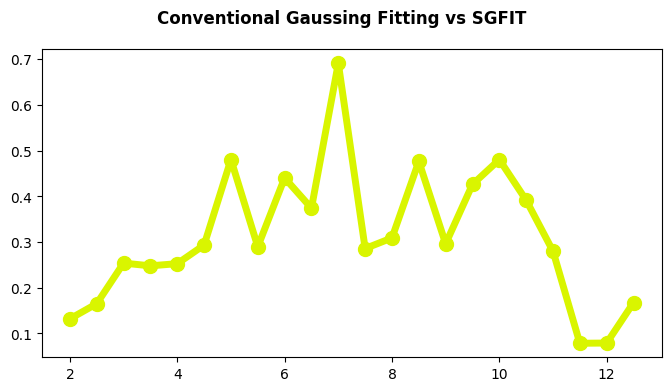

The matplotlib source for this figure: (Note: this script raises an exception after producing the figure.)
%matplotlib inline

import matplotlib
import numpy as np

matplotlib.rcParams['font.family'] = 'serif'
matplotlib.rcParams['font.serif'] = ['Arial']
matplotlib.rcParams['font.sans-serif'] = ['System Font', 'Verdana', 'Arial']
matplotlib.rcParams['figure.figsize'] = (8, 4)   # Change the size of plots
matplotlib.rcParams['figure.dpi'] = 108

def sgfit(x, y, va=None):
    if va is None:
        # Normal Gaussian fitting
        sum_x = np.sum(x)
        sum_x2 = np.sum(x ** 2)
        sum_x3 = np.sum(x ** 3)
        sum_x4 = np.sum(x ** 4)
        M = np.matrix([[len(x), sum_x, sum_x2], [sum_x, sum_x2, sum_x3], [sum_x2, sum_x3, sum_x4]])
        B = np.matrix([[np.sum(np.log(y))], [np.sum(np.multiply(x, np.log(y)))], [np.sum(np.multiply(x ** 2, np.log(y)))]])
        d = np.linalg.solve(M, B)
        a = d.item(0)
        b = d.item(1)
        c = d.item(2)

        A = np.exp(a - b ** 2 / (4 * c))
        mu = -b / (2 * c)
        if c > 0:
            # Failed
            sig = 1.0e-7
        else:
            sig = np.sqrt(-1 / (2 * c))
    else:
        # Normalize the x-values to [-pi, pi]
        omega = x / va * np.pi
        
        # Complex-plane representation
        c = np.multiply([max(0, x) for x in y], np.exp(1j * omega))
        
        # Angle of the sum of the vectors
        mu = np.angle(np.sum(c))
        
        # Shift the x-axis
        d = c * np.exp(-1j * mu)
        
        # New x-axis
        x = np.angle(d) / np.pi * va;
        
        sum_x2 = np.sum(np.abs(x) ** 2)
        sum_x4 = np.sum(np.abs(x) ** 4)
        a = len(x); b = c = sum_x2; d = sum_x4
        M = 1.0 / (a * d - b * c) * np.array([[d, -b], [-c, a]])
        B = np.array([np.sum(np.log(y)), np.sum(np.multiply(x ** 2, np.log(y)))])
        d = np.matmul(M, B)

        A = np.exp(d[0])
        mu = mu / np.pi * va
        sig = np.sqrt(-1 / (2 * d[1]))
    return A, sig, mu

def spec(x, va, A, mu, sig, N):
    y = (A * np.exp(-(x - mu) ** 2 / (2 * sig ** 2))
    + A * np.exp(-(x - mu + 2 * va) ** 2 / (2 * sig ** 2))
    + A * np.exp(-(x - mu - 2 * va) ** 2 / (2 * sig ** 2))
    + 0.5 * N)
    return y

N = 60
va = 15
x = np.arange(0, N) / N * 2 * va - va

A = 0.5
mu = 7
sig = 3

An = 1.0e-1 * A
# An = 0

y = spec(x, va, A, mu, sig, An)

n = An * (np.random.rand(N) - 0.5)
# n = 0

# Store a copy of the original
yo = y

# Add noise
y = y + n

# Some threshold to select what data samples to use
th = 0.5 * np.sqrt(np.mean(y ** 2))

# Mask of good samples
mask = y > th

# Say, we can offset the spectrum because we have a good noise estimate
y = y - 0.5 * An
y = np.multiply((1.1 * np.random.rand(N) + 0.5), y)

A1, sig1, mu1 = sgfit(x[mask], y[mask])
y1s = spec(x, va, A1, mu1, sig1, An)

A2, sig2, mu2 = sgfit(x[mask], y[mask], va)
y2s = spec(x, va, A2, mu2, sig2, An)

highlight = [0.85, 0.96, 0]

tstr = 'mu = {0:.4f}   sig = {1:.4f}   A = {2:.4f} (ground truth)'.format(mu, sig, A)
m1 = 'mu = {0:.4f}   sig = {1:.4f}   A = {2:.4f} (conventional)'.format(mu1, sig1, A1)
m2 = 'mu = {0:.4f}   sig = {1:.4f}   A = {2:.4f} (SGFIT)'.format(mu2, sig2, A2)

fig = matplotlib.pyplot.figure()
fig.suptitle('Conventional Gaussing Fitting vs SGFIT', fontweight='bold')
if mask[0]:
    e = list(mask).index(False)
    matplotlib.pyplot.plot(x[0:e], y[0:e], color=highlight, linewidth=5)
    e = N - list(mask[::-1]).index(False)
    matplotlib.pyplot.plot(x[e:], y[e:], color=highlight, linewidth=5)
else:
    matplotlib.pyplot.plot(x[mask], y[mask], color=highlight, linewidth=5)
h1, = matplotlib.pyplot.plot(x[mask], y[mask], '.', color=highlight, markersize=20)
h2, = matplotlib.pyplot.plot(x, y, '.', MarkerSize=10, color=[0.85, 0.2, 0])
h3, = matplotlib.pyplot.plot(x, yo, color=[0.9, 0.6, 0])
h4, = matplotlib.pyplot.plot(x, y1s, '--', color=[0.7, 0.2, 0.8])
h5, = matplotlib.pyplot.plot(x, y2s, '-.', color=[0.4, 0.8, 0.0])
matplotlib.pyplot.grid()
matplotlib.pyplot.ylim((0.0, 2.0 * A))
matplotlib.pyplot.xlabel('Velocity (m/s)')
matplotlib.pyplot.ylabel('Amplitude')
matplotlib.pyplot.legend([h1, h2, h3, h4, h5], ['Used Samples', 'Original Dataset', tstr, m1, m2])

